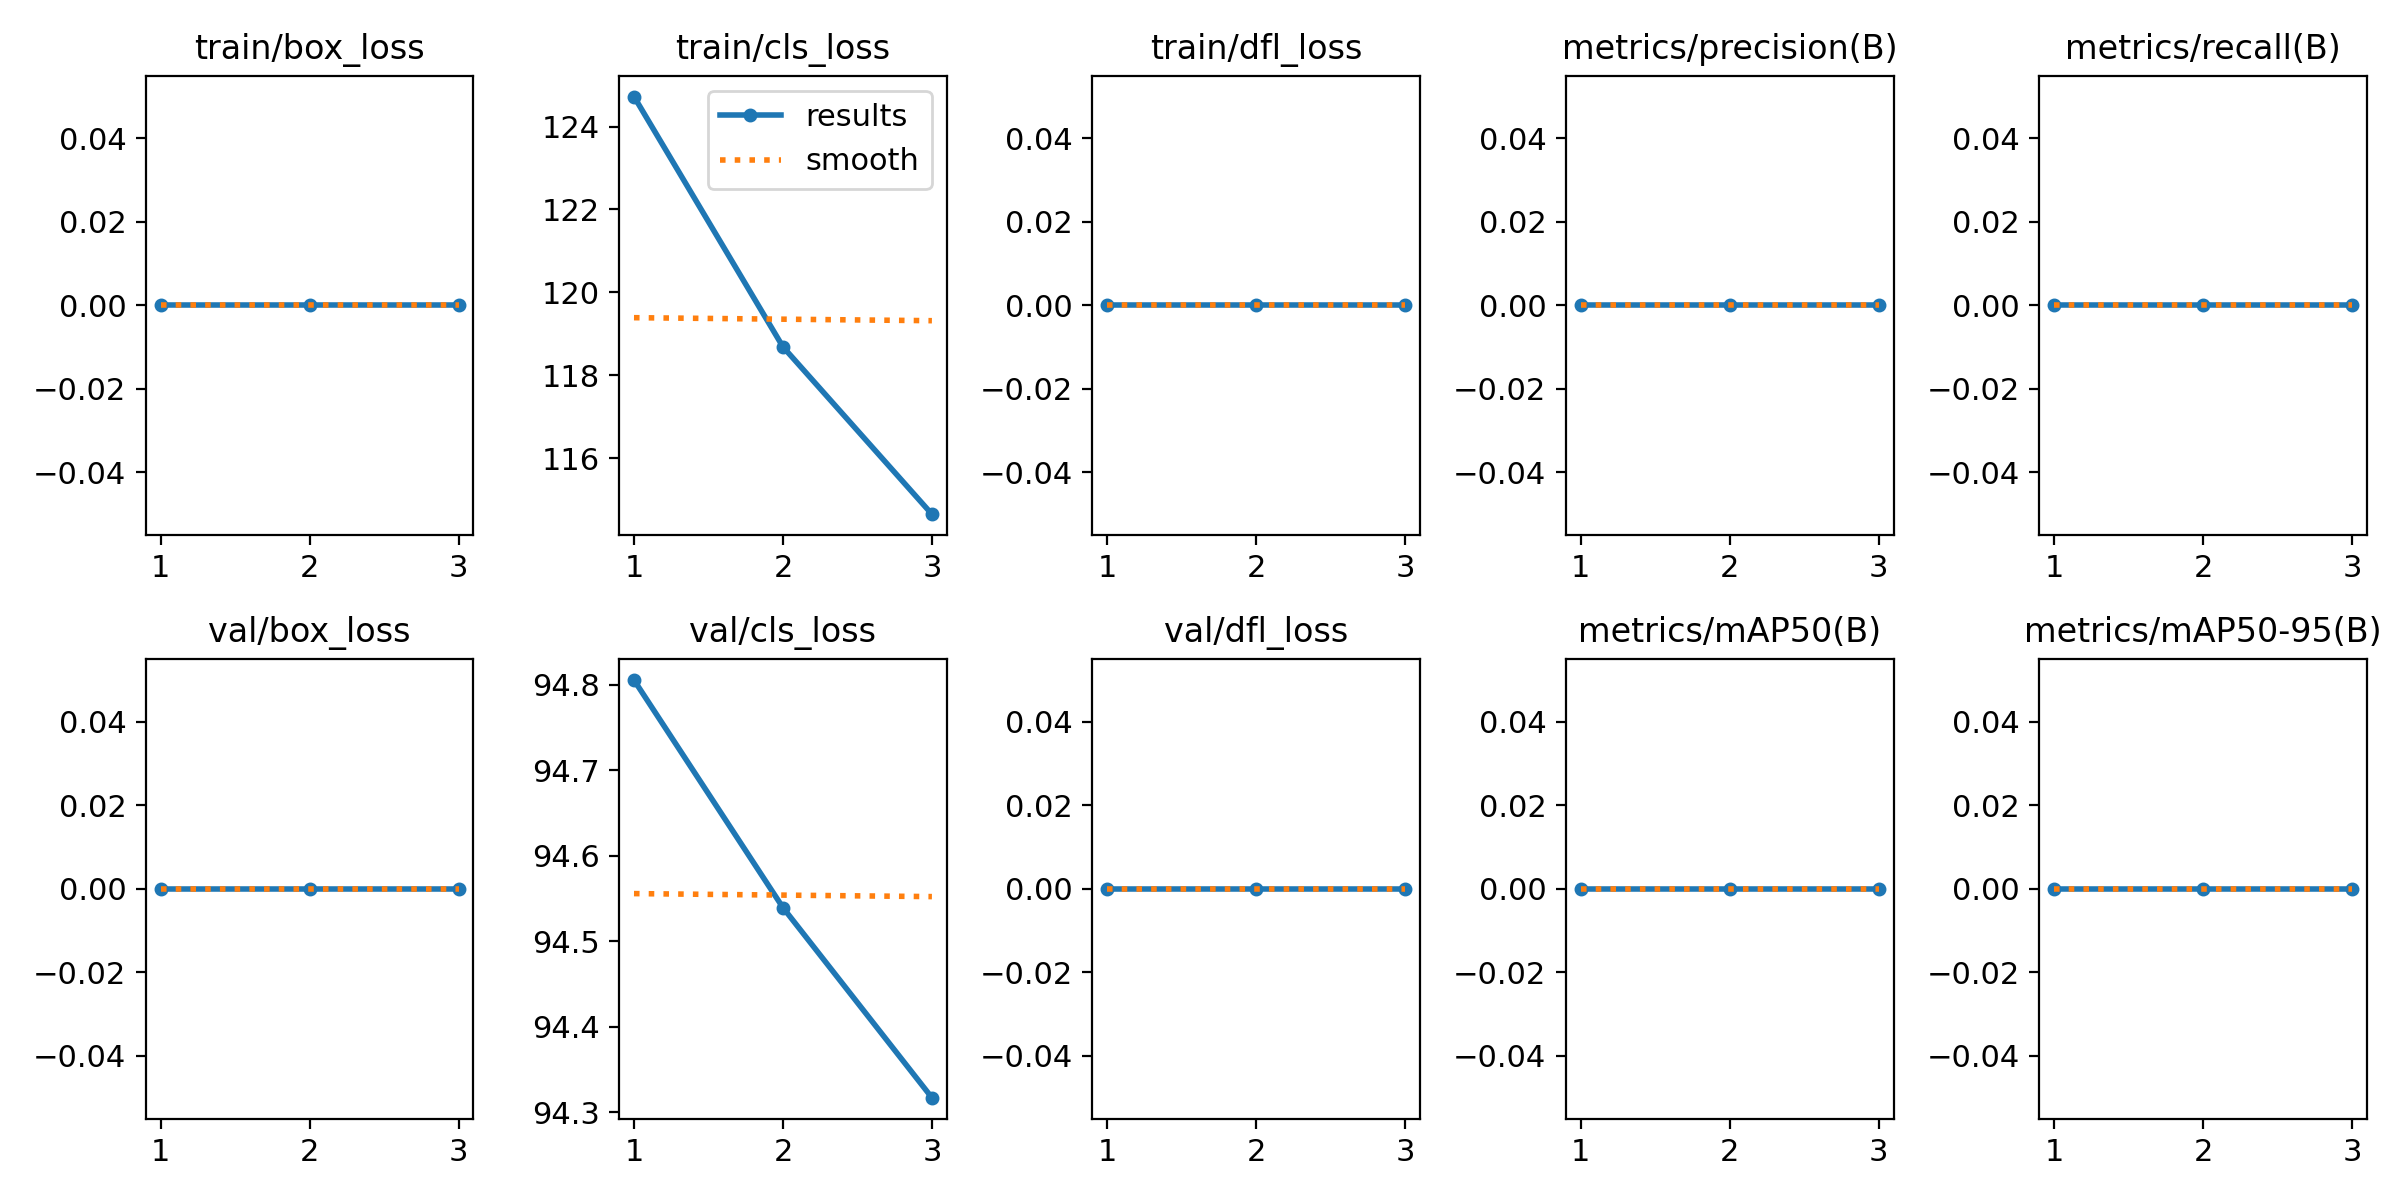

Data behind this chart, as committed beside it:
epoch, time, train/box_loss, train/cls_loss, train/dfl_loss, metrics/precision(B), metrics/recall(B), metrics/mAP50(B), metrics/mAP50-95(B), val/box_loss, val/cls_loss, val/dfl_loss, lr/pg0, lr/pg1, lr/pg2
1, 509.8, 0, 124.7, 0, 0, 0, 0, 0, 0, 94.81, 0, 0.000125, 0.000125, 0.000125
2, 949.7, 0, 118.7, 0, 0, 0, 0, 0, 0, 94.54, 0, 0.0001759, 0.0001759, 0.0001759
3, 1236, 0, 114.6, 0, 0, 0, 0, 0, 0, 94.32, 0, 0.000136, 0.000136, 0.000136
